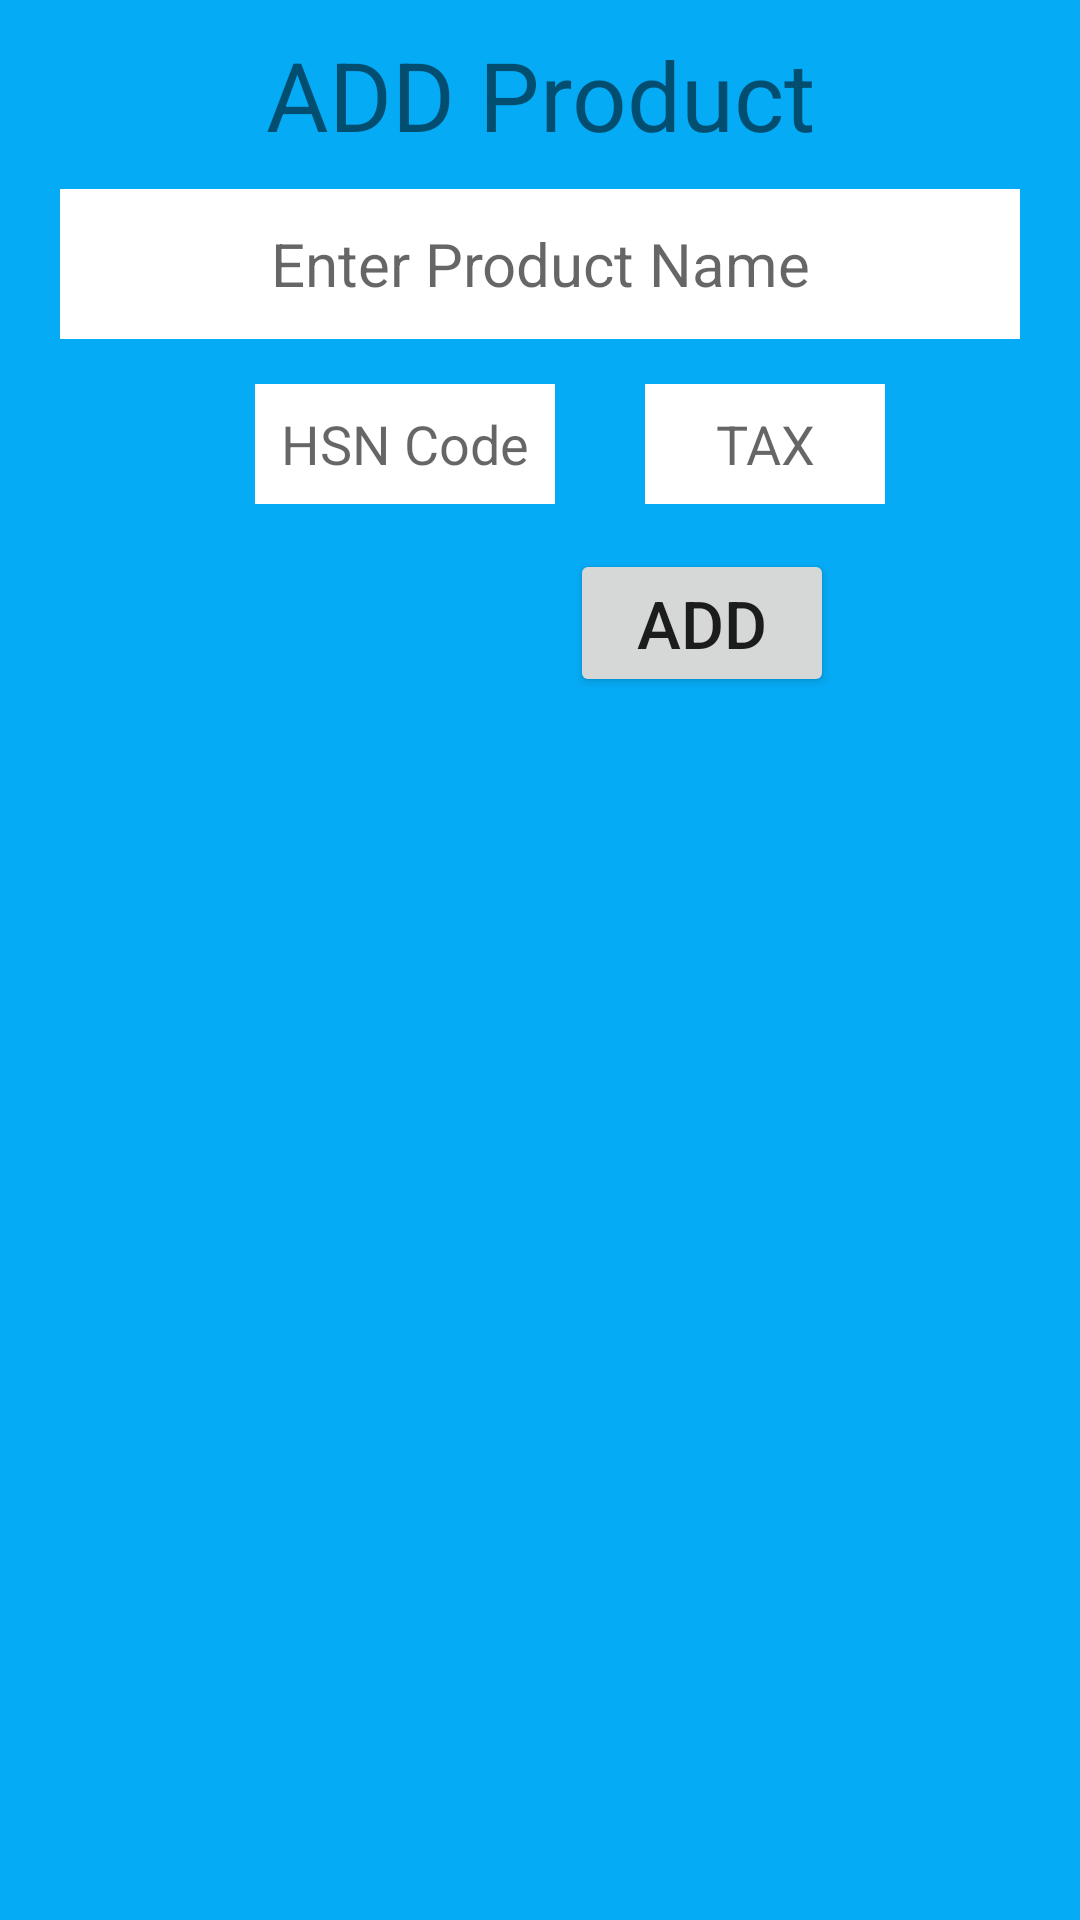

Layout XML and referenced resources for this Android screen:
<!-- AndroidManifest.xml: application theme Theme.ACmen -->
<!-- res/layout/material_add_lay.xml -->
<?xml version="1.0" encoding="utf-8"?>
    <LinearLayout
        xmlns:android="http://schemas.android.com/apk/res/android"
        android:layout_width="300dp"
        android:layout_height="wrap_content"
        android:orientation="vertical"
        android:padding="10dp"
        android:background="#06ABF6">

        <TextView
            android:layout_width="match_parent"
            android:layout_height="wrap_content"
            android:textSize="32sp"
            android:text="ADD Product"
            android:gravity="center">

        </TextView>

        <EditText
            android:layout_width="match_parent"
            android:layout_height="50dp"
            android:layout_margin="10dp"
            android:background="@color/white"
            android:hint="Enter Product Name"
            android:inputType="textCapSentences"
            android:textSize="20sp"
            android:gravity="center"
            android:id="@+id/EnteredMaterial">

        </EditText>

    <LinearLayout
        android:layout_width="270dp"
        android:layout_height="50dp"
        android:gravity="center"
        android:layout_gravity="center"
        android:orientation="horizontal">

        <EditText
            android:layout_width="100dp"
            android:layout_height="40dp"
            android:layout_marginStart="20dp"
            android:background="@color/white"
            android:inputType="number"
            android:textSize="18sp"
            android:id="@+id/EnteredHsn"
            android:gravity="center"
            android:hint="HSN Code">

        </EditText>

        <EditText
            android:layout_width="80dp"
            android:layout_height="40dp"
            android:layout_marginStart="30dp"
            android:background="@color/white"
            android:hint="TAX"
            android:inputType="number"
            android:textSize="18sp"
            android:gravity="center"
            android:id="@+id/EnteredTax">

        </EditText>

    </LinearLayout>

    <Button
        android:layout_width="wrap_content"
        android:layout_height="wrap_content"
        android:layout_marginStart="180dp"
        android:textSize="22sp"
        android:text="ADD"
        android:layout_marginTop="10dp"
        android:id="@+id/addBtn">

    </Button>


</LinearLayout>
<!-- resources referenced by this layout -->
<resources>
  <style name="Theme.ACmen" parent="Theme.MaterialComponents.DayNight.DarkActionBar">
          
          <item name="colorPrimary">@color/teal_700</item>
          <item name="colorPrimaryVariant">@color/purple_700</item>
          <item name="colorOnPrimary">@color/white</item>
          
          <item name="colorSecondary">@color/teal_200</item>
          <item name="colorSecondaryVariant">@color/teal_700</item>
          <item name="colorOnSecondary">@color/black</item>
          
          <item name="android:statusBarColor">#016564</item>
          
      </style>
  <!-- not gathered from this repository: default colours our renderer supplied (Android Studio template values) -->
  <color name="purple_700">#FF3700B3</color>
  <color name="teal_200">#FF03DAC5</color>
  <color name="teal_700">#FF018786</color>
  <color name="black">#FF000000</color>
  <color name="white">#FFFFFFFF</color>
</resources>
